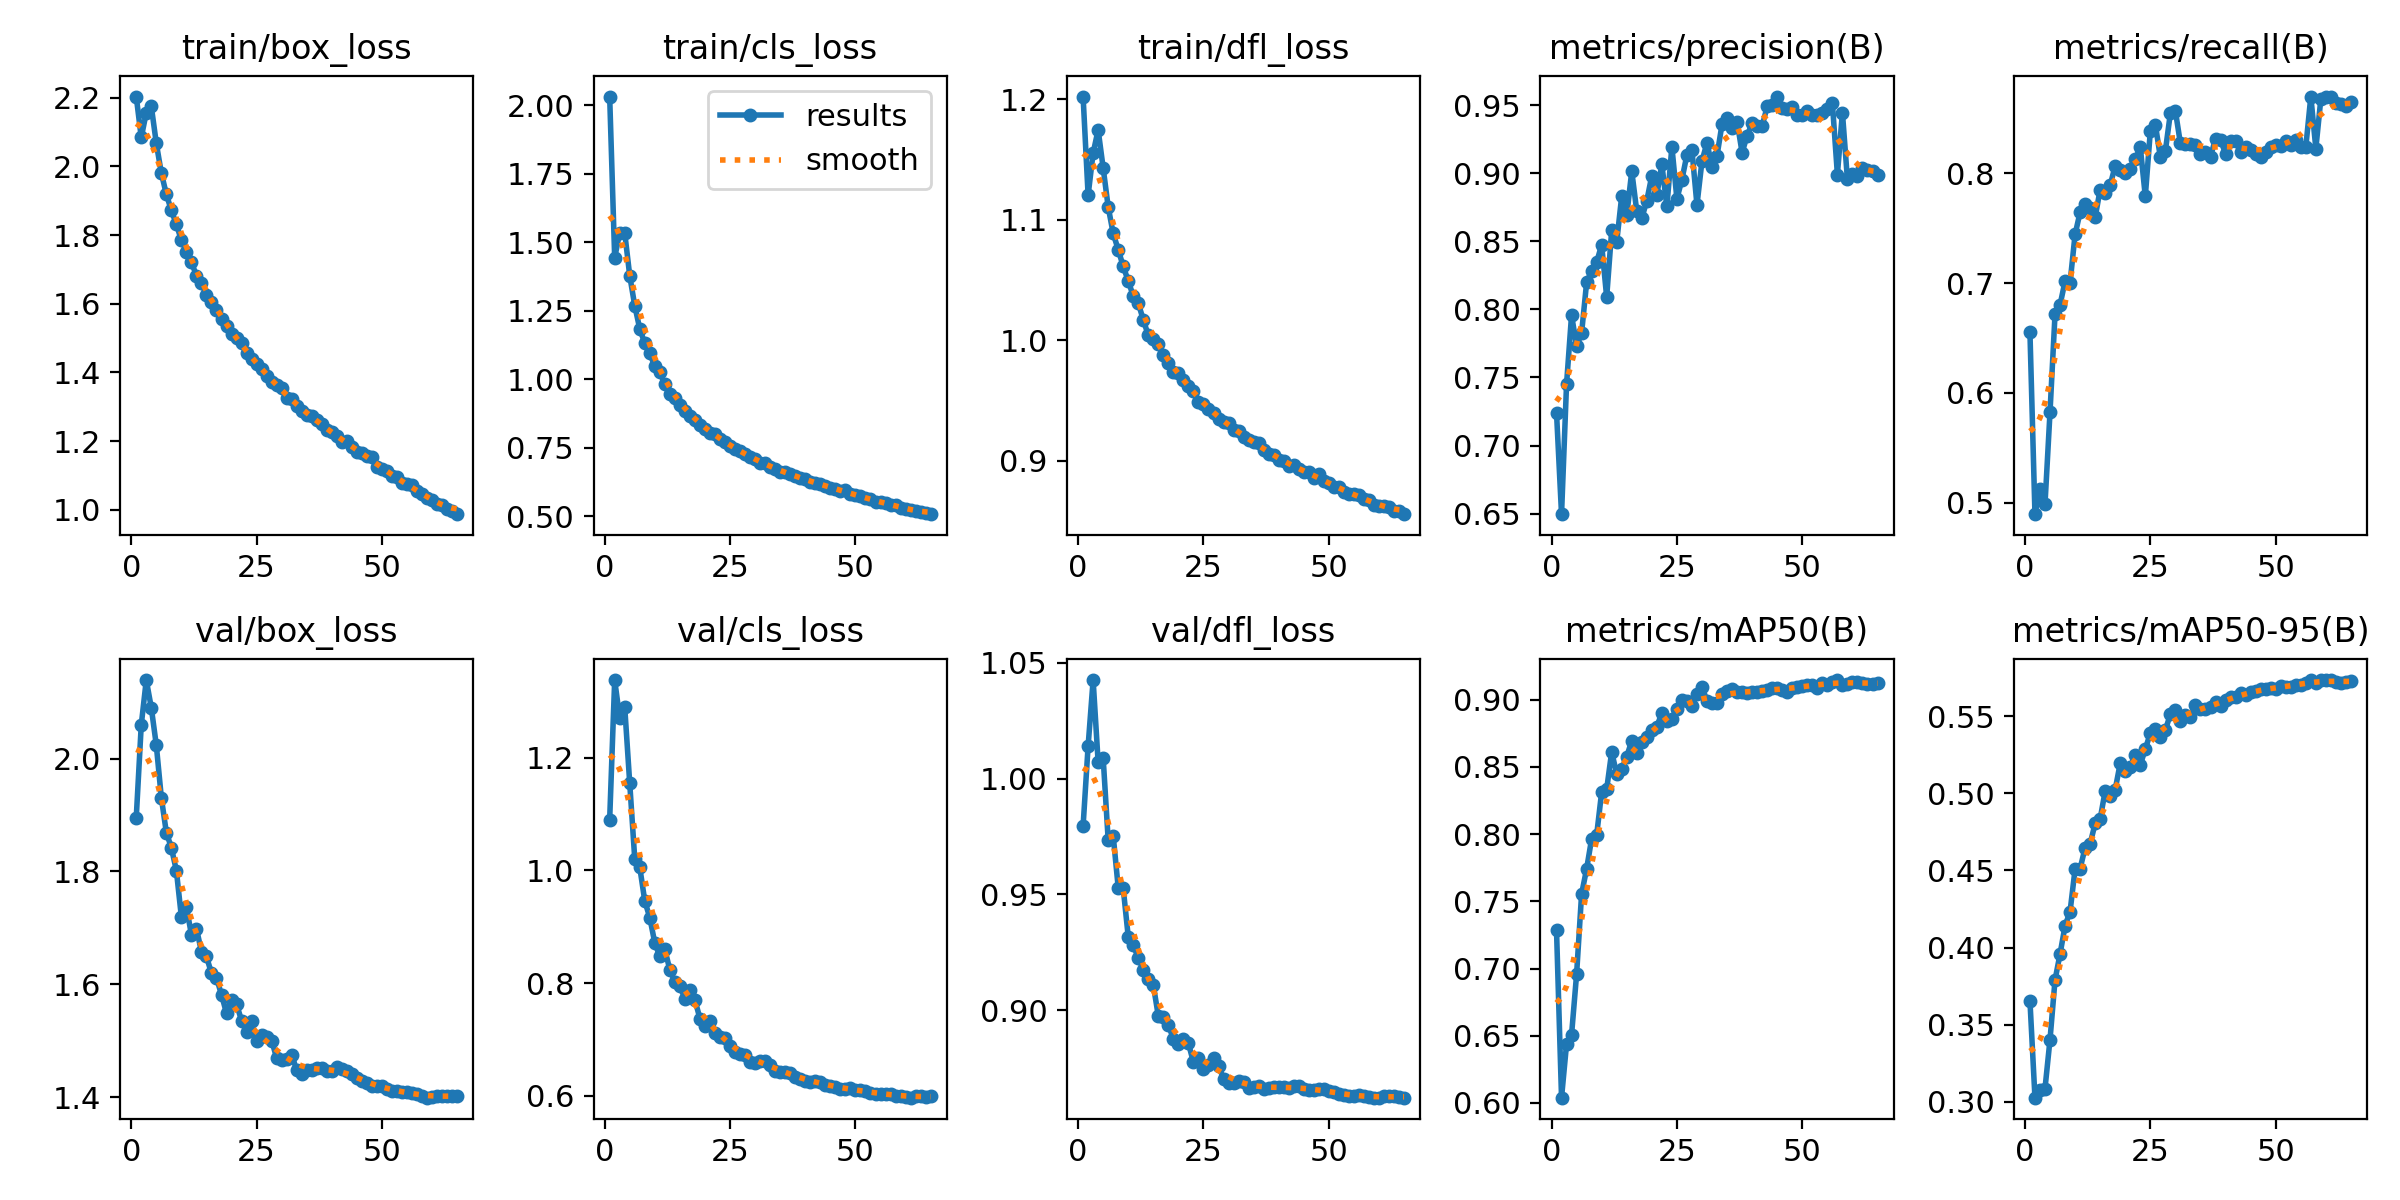

The table this chart was drawn from, first rows:
epoch, time, train/box_loss, train/cls_loss, train/dfl_loss, metrics/precision(B), metrics/recall(B), metrics/mAP50(B), metrics/mAP50-95(B), val/box_loss, val/cls_loss, val/dfl_loss, lr/pg0, lr/pg1, lr/pg2
1, 2281, 2.203, 2.032, 1.202, 0.7241, 0.6552, 0.7285, 0.3655, 1.895, 1.09, 0.9795, 0.07002, 0.003331, 0.003331
2, 2697, 2.084, 1.444, 1.12, 0.6497, 0.4896, 0.6039, 0.3028, 2.06, 1.338, 1.014, 0.03996, 0.006598, 0.006598
3, 3108, 2.156, 1.536, 1.155, 0.7451, 0.5125, 0.6438, 0.3075, 2.139, 1.271, 1.043, 0.009824, 0.0098, 0.0098
4, 3517, 2.175, 1.535, 1.175, 0.7959, 0.4987, 0.6508, 0.3086, 2.09, 1.29, 1.007, 0.009703, 0.009703, 0.009703
5, 3927, 2.067, 1.379, 1.143, 0.7729, 0.5824, 0.6956, 0.3403, 2.024, 1.155, 1.009, 0.009604, 0.009604, 0.009604
6, 4336, 1.981, 1.269, 1.111, 0.7827, 0.6715, 0.7554, 0.379, 1.931, 1.021, 0.9736, 0.009505, 0.009505, 0.009505
7, 4747, 1.918, 1.185, 1.089, 0.8197, 0.6801, 0.7742, 0.3958, 1.869, 1.006, 0.9754, 0.009406, 0.009406, 0.009406
8, 5157, 1.872, 1.132, 1.075, 0.828, 0.7016, 0.7966, 0.4141, 1.842, 0.9457, 0.9529, 0.009307, 0.009307, 0.009307
9, 5566, 1.831, 1.095, 1.061, 0.8347, 0.7004, 0.7993, 0.4234, 1.802, 0.9162, 0.9527, 0.009208, 0.009208, 0.009208
10, 5977, 1.785, 1.048, 1.049, 0.8474, 0.7443, 0.8314, 0.4509, 1.719, 0.8711, 0.9317, 0.009109, 0.009109, 0.009109
11, 6386, 1.752, 1.025, 1.037, 0.809, 0.7645, 0.8334, 0.4512, 1.737, 0.8474, 0.928, 0.00901, 0.00901, 0.00901
12, 6796, 1.721, 0.9826, 1.031, 0.858, 0.7719, 0.8613, 0.4647, 1.688, 0.8598, 0.9226, 0.008911, 0.008911, 0.008911
13, 7206, 1.682, 0.947, 1.017, 0.8495, 0.7682, 0.8447, 0.4673, 1.699, 0.8232, 0.9174, 0.008812, 0.008812, 0.008812
14, 7616, 1.659, 0.9332, 1.004, 0.8831, 0.7599, 0.8482, 0.4804, 1.658, 0.8026, 0.9134, 0.008713, 0.008713, 0.008713
15, 8026, 1.626, 0.9059, 1.001, 0.8691, 0.7852, 0.8578, 0.4834, 1.649, 0.7941, 0.9108, 0.008614, 0.008614, 0.008614
16, 8435, 1.605, 0.8854, 0.9968, 0.9014, 0.782, 0.8695, 0.5015, 1.619, 0.7723, 0.8974, 0.008515, 0.008515, 0.008515
17, 8845, 1.583, 0.8683, 0.9879, 0.872, 0.7891, 0.8601, 0.4983, 1.612, 0.7884, 0.8969, 0.008416, 0.008416, 0.008416
18, 9255, 1.556, 0.8521, 0.9813, 0.8668, 0.8069, 0.8686, 0.5025, 1.581, 0.7701, 0.8938, 0.008317, 0.008317, 0.008317
19, 9665, 1.535, 0.8337, 0.9741, 0.8798, 0.8026, 0.872, 0.5195, 1.549, 0.7367, 0.8874, 0.008218, 0.008218, 0.008218
20, 10075, 1.511, 0.8198, 0.9729, 0.8981, 0.8001, 0.8772, 0.5144, 1.573, 0.7245, 0.8853, 0.008119, 0.008119, 0.008119
21, 10484, 1.5, 0.8047, 0.967, 0.8841, 0.8038, 0.88, 0.517, 1.565, 0.733, 0.8875, 0.00802, 0.00802, 0.00802
22, 10894, 1.485, 0.8001, 0.9619, 0.9065, 0.8127, 0.8902, 0.5247, 1.536, 0.7104, 0.8857, 0.007921, 0.007921, 0.007921
23, 11304, 1.458, 0.7822, 0.9576, 0.8756, 0.8238, 0.8845, 0.5185, 1.516, 0.7051, 0.8775, 0.007822, 0.007822, 0.007822
24, 11714, 1.44, 0.77, 0.949, 0.9194, 0.779, 0.8856, 0.5286, 1.535, 0.7017, 0.8793, 0.007723, 0.007723, 0.007723
25, 12123, 1.426, 0.7574, 0.9471, 0.8812, 0.8382, 0.8933, 0.5391, 1.499, 0.6885, 0.8747, 0.007624, 0.007624, 0.007624
26, 12533, 1.409, 0.7462, 0.9433, 0.8952, 0.8444, 0.9, 0.542, 1.51, 0.6771, 0.8764, 0.007525, 0.007525, 0.007525
27, 12943, 1.39, 0.7372, 0.9395, 0.9135, 0.8147, 0.899, 0.5367, 1.506, 0.6748, 0.8792, 0.007426, 0.007426, 0.007426
28, 13353, 1.373, 0.7269, 0.9343, 0.9169, 0.8202, 0.8953, 0.541, 1.5, 0.6714, 0.8759, 0.007327, 0.007327, 0.007327
29, 13762, 1.363, 0.7165, 0.9322, 0.8767, 0.8548, 0.9041, 0.5513, 1.469, 0.6598, 0.8704, 0.007228, 0.007228, 0.007228
30, 14173, 1.354, 0.7102, 0.931, 0.9088, 0.8566, 0.9097, 0.5543, 1.465, 0.6586, 0.8683, 0.007129, 0.007129, 0.007129
31, 14583, 1.324, 0.6937, 0.9254, 0.9224, 0.8272, 0.8991, 0.5471, 1.469, 0.6608, 0.8685, 0.00703, 0.00703, 0.00703
32, 14993, 1.323, 0.6954, 0.9245, 0.9048, 0.8262, 0.8977, 0.5509, 1.475, 0.6624, 0.8694, 0.006931, 0.006931, 0.006931
33, 15403, 1.304, 0.6804, 0.9195, 0.9128, 0.8265, 0.8977, 0.5494, 1.447, 0.655, 0.8688, 0.006832, 0.006832, 0.006832
34, 15813, 1.289, 0.6729, 0.917, 0.9359, 0.8259, 0.9041, 0.5573, 1.442, 0.6438, 0.8662, 0.006733, 0.006733, 0.006733
35, 16224, 1.277, 0.6635, 0.916, 0.9403, 0.8174, 0.9064, 0.5545, 1.448, 0.6425, 0.8669, 0.006634, 0.006634, 0.006634
36, 16634, 1.273, 0.6609, 0.9152, 0.9329, 0.8195, 0.9081, 0.5544, 1.447, 0.6426, 0.8671, 0.006535, 0.006535, 0.006535
37, 17044, 1.262, 0.6545, 0.909, 0.9379, 0.8152, 0.9057, 0.5562, 1.453, 0.6403, 0.8661, 0.006436, 0.006436, 0.006436
38, 17454, 1.249, 0.6474, 0.906, 0.9151, 0.8313, 0.9058, 0.5593, 1.453, 0.6327, 0.8662, 0.006337, 0.006337, 0.006337
39, 17864, 1.232, 0.6409, 0.9051, 0.9275, 0.8303, 0.9053, 0.5565, 1.447, 0.6304, 0.8667, 0.006238, 0.006238, 0.006238
40, 18274, 1.226, 0.6358, 0.9007, 0.9367, 0.8178, 0.9059, 0.5604, 1.447, 0.6264, 0.8669, 0.006139, 0.006139, 0.006139
41, 18684, 1.214, 0.6258, 0.9, 0.9347, 0.8295, 0.9057, 0.5621, 1.453, 0.6241, 0.8667, 0.00604, 0.00604, 0.00604
42, 19094, 1.199, 0.6228, 0.8954, 0.9346, 0.8289, 0.9064, 0.5626, 1.45, 0.6252, 0.8662, 0.005941, 0.005941, 0.005941
43, 19504, 1.201, 0.62, 0.8965, 0.949, 0.8195, 0.9074, 0.565, 1.447, 0.6235, 0.8671, 0.005842, 0.005842, 0.005842
44, 19914, 1.184, 0.611, 0.8935, 0.95, 0.8235, 0.9087, 0.5636, 1.441, 0.6196, 0.8671, 0.005743, 0.005743, 0.005743
45, 20324, 1.169, 0.6037, 0.8911, 0.9563, 0.8215, 0.909, 0.5659, 1.434, 0.6179, 0.8661, 0.005644, 0.005644, 0.005644
46, 20734, 1.167, 0.6021, 0.891, 0.9476, 0.8176, 0.9071, 0.5666, 1.428, 0.6148, 0.8657, 0.005545, 0.005545, 0.005545
47, 21144, 1.157, 0.5932, 0.8858, 0.947, 0.8149, 0.9059, 0.5678, 1.425, 0.6125, 0.8654, 0.005446, 0.005446, 0.005446
48, 21554, 1.153, 0.5971, 0.8887, 0.9487, 0.8193, 0.9091, 0.5677, 1.42, 0.6115, 0.8658, 0.005347, 0.005347, 0.005347
49, 21963, 1.126, 0.5823, 0.883, 0.9429, 0.8239, 0.9095, 0.5682, 1.42, 0.6129, 0.8658, 0.005248, 0.005248, 0.005248
50, 22374, 1.12, 0.5783, 0.8814, 0.943, 0.8256, 0.9102, 0.5677, 1.419, 0.6093, 0.865, 0.005149, 0.005149, 0.005149
51, 22784, 1.112, 0.573, 0.8785, 0.9454, 0.8248, 0.9108, 0.5697, 1.414, 0.6102, 0.8647, 0.00505, 0.00505, 0.00505
52, 23193, 1.098, 0.5668, 0.8787, 0.9425, 0.8295, 0.9109, 0.5686, 1.411, 0.6085, 0.8638, 0.004951, 0.004951, 0.004951
53, 23602, 1.096, 0.5654, 0.8741, 0.9431, 0.8256, 0.9091, 0.5692, 1.411, 0.6054, 0.8634, 0.004852, 0.004852, 0.004852
54, 24012, 1.077, 0.5522, 0.8723, 0.9444, 0.8305, 0.9127, 0.5703, 1.409, 0.6027, 0.863, 0.004753, 0.004753, 0.004753
55, 24422, 1.074, 0.5539, 0.8722, 0.9473, 0.8238, 0.9113, 0.5705, 1.408, 0.6036, 0.8629, 0.004654, 0.004654, 0.004654
56, 24832, 1.071, 0.5502, 0.8718, 0.9514, 0.824, 0.9136, 0.5716, 1.408, 0.6029, 0.8633, 0.004555, 0.004555, 0.004555
57, 25243, 1.054, 0.5406, 0.8682, 0.899, 0.8698, 0.9147, 0.5731, 1.406, 0.603, 0.8627, 0.004456, 0.004456, 0.004456
58, 25653, 1.047, 0.5403, 0.8673, 0.9445, 0.8225, 0.9112, 0.5718, 1.402, 0.5995, 0.8624, 0.004357, 0.004357, 0.004357
59, 26063, 1.036, 0.5326, 0.8631, 0.8954, 0.8677, 0.9121, 0.5734, 1.399, 0.6001, 0.8622, 0.004258, 0.004258, 0.004258
60, 26473, 1.028, 0.5284, 0.8626, 0.8997, 0.8698, 0.9135, 0.5734, 1.4, 0.5983, 0.8622, 0.004159, 0.004159, 0.004159
... 5 more rows
